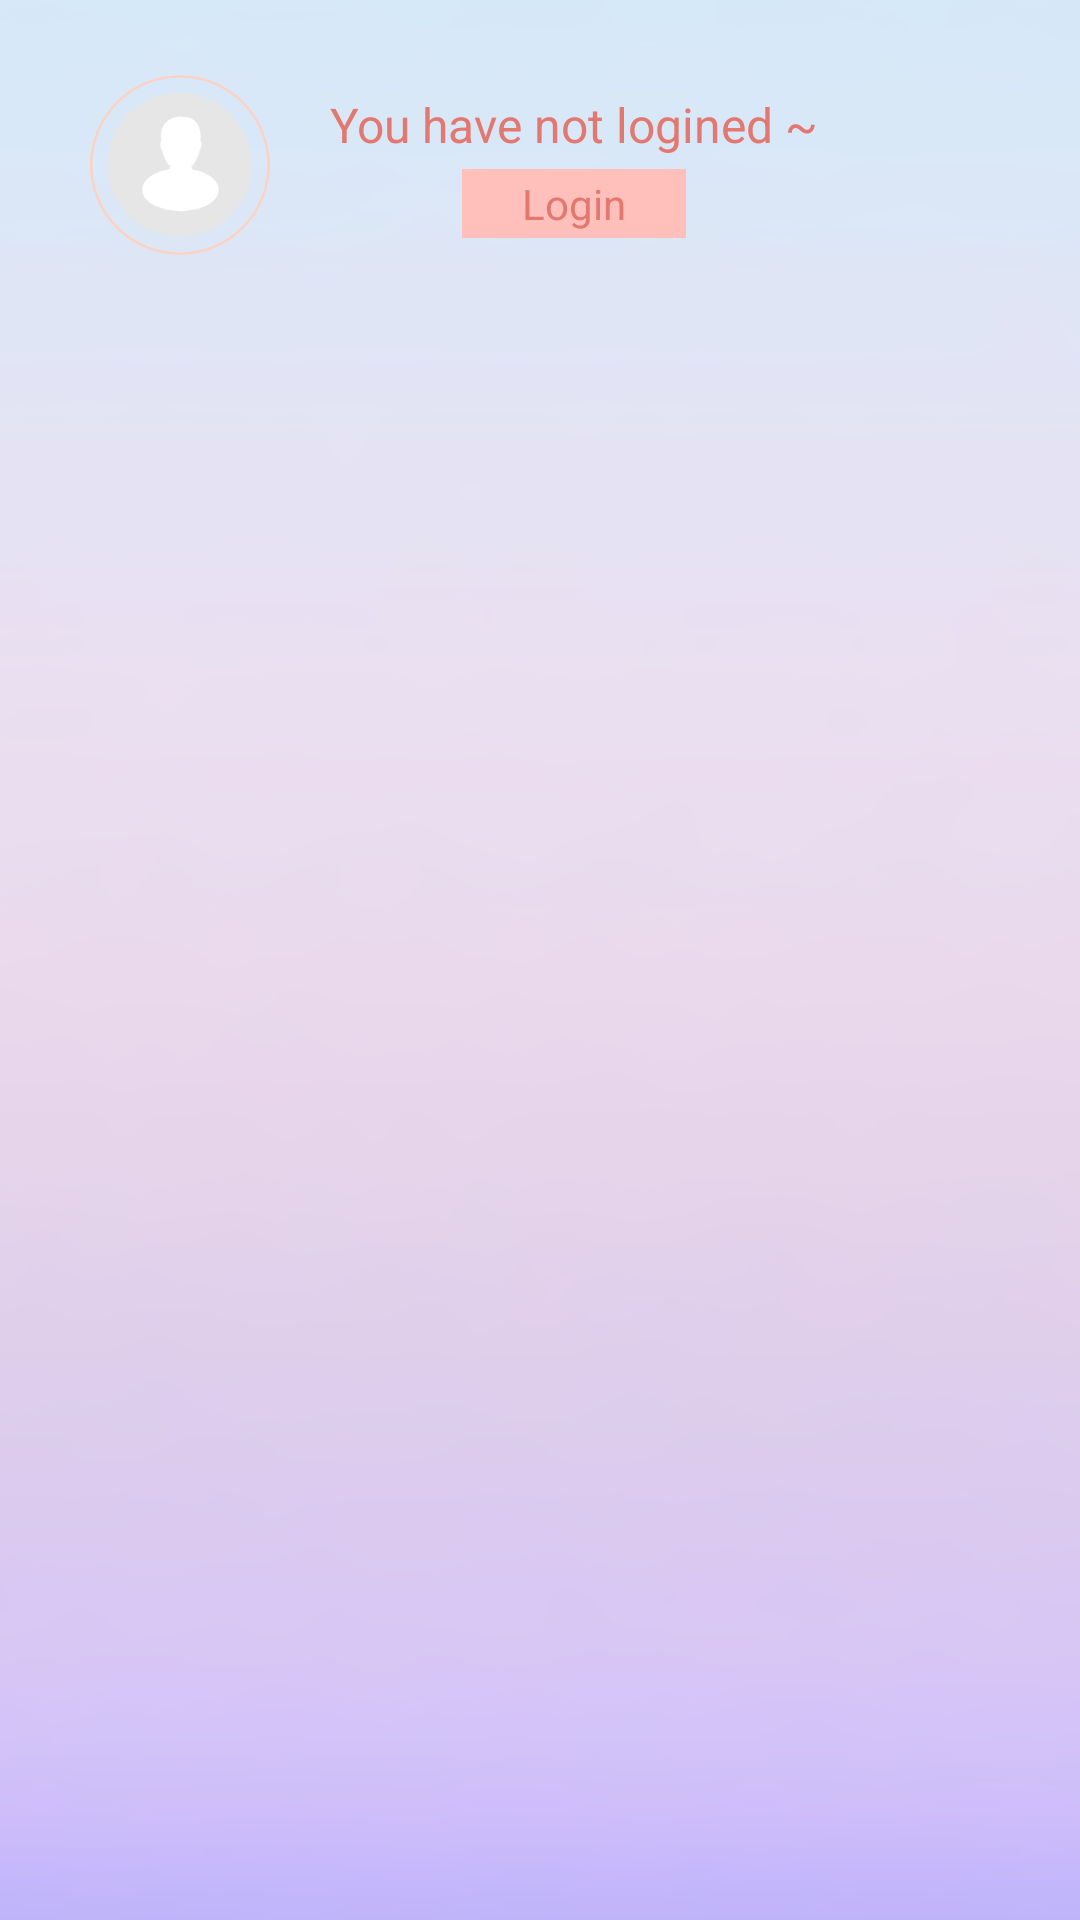

Android layout source for this screen:
<!-- AndroidManifest.xml: application theme AppTheme -->
<!-- res/layout/activity_report.xml -->
<?xml version="1.0" encoding="utf-8"?>

<LinearLayout xmlns:android="http://schemas.android.com/apk/res/android"
    android:layout_width="match_parent"
    android:layout_height="match_parent"
    android:background="@drawable/sub_bg"
    android:orientation="vertical" >

    <LinearLayout
        android:layout_width="match_parent"
        android:layout_height="wrap_content"
        android:layout_marginLeft="10dp"
        android:layout_marginRight="10dp"
        android:layout_marginTop="20dp"
        android:background="@drawable/quad_corner_bg"
        android:orientation="vertical">

        <RelativeLayout
            android:layout_width="match_parent"
            android:layout_height="wrap_content" >

            <ImageView
                android:id="@+id/iv_head"
                android:layout_width="60dp"
                android:layout_height="60dp"
                android:layout_centerVertical="true"
                android:layout_marginLeft="20dp"
                android:layout_marginTop="10dp"
                android:src="@drawable/ic_head" />

            <LinearLayout
                android:layout_width="wrap_content"
                android:layout_height="wrap_content"
                android:layout_centerVertical="true"
                android:layout_marginLeft="20dp"
                android:layout_toRightOf="@id/iv_head"
                android:orientation="vertical" >

                <TextView
                    android:id="@+id/tv_name"
                    android:layout_width="wrap_content"
                    android:layout_height="wrap_content"
                    android:text="@string/not_login"
                    android:textAppearance="@android:style/TextAppearance.Widget.TextView"
                    android:textColor="@color/text1" />

                <TextView
                    android:layout_width="wrap_content"
                    android:layout_height="wrap_content"
                    android:layout_gravity="center_horizontal"
                    android:layout_marginTop="4dp"
                    android:background="@drawable/text_btn_bg"
                    android:paddingBottom="2dp"
                    android:paddingLeft="20dp"
                    android:paddingRight="20dp"
                    android:paddingTop="2dp"
                    android:text="@string/log_in"
                    android:textColor="@color/text1"
                    android:id="@+id/tv_gender"
                    />
            </LinearLayout>
        </RelativeLayout>

        <ListView
            android:id="@id/list"
            android:layout_width="match_parent"
            android:layout_height="wrap_content"
            android:layout_marginLeft="10dp"
            android:layout_marginRight="10dp"
            android:layout_marginTop="10dp"
            android:background="@drawable/quad_corner_bg"
            android:divider="@color/gray"
            android:dividerHeight="1dp"
            android:paddingBottom="10dp"
            android:paddingTop="10dp" >
        </ListView>
    </LinearLayout>

</LinearLayout>
<!-- resources referenced by this layout -->
<resources>
  <color name="gray">#ffcccccc</color>
  <color name="text1">#ffe27870</color>
  <!-- drawable ic_head: png bitmap (drawable-xxhdpi, 13232 bytes) -->
  <!-- drawable sub_bg: png bitmap (drawable-xxhdpi, 65850 bytes) -->
  <!-- drawable text_btn_bg (drawable) -->
  <?xml version="1.0" encoding="utf-8"?>
  
  <selector xmlns:android="http://schemas.android.com/apk/res/android" >
      <item android:state_pressed="false" android:drawable="@color/tv_bg"></item>
  	<item android:state_pressed="true" android:drawable="@color/tv_bg2"></item>
  </selector>
  <string name="log_in">Login</string>
  <string name="not_login">You have not logined ~</string>
  <style name="AppTheme" parent="AppBaseTheme">
          
          <item name="android:windowAnimationStyle">@style/anim_activity</item>
      </style>
  <color name="tv_bg">#ffffc0bb</color>
  <color name="tv_bg2">#fffad6c0</color>
  <style name="AppBaseTheme" parent="android:Theme.Light">
          
      </style>
  <style name="anim_activity" mce_bogus="1" parent="@android:style/Animation.Activity">
          <item name="android:activityOpenEnterAnimation">@anim/zoomin</item>
          <item name="android:activityOpenExitAnimation">@anim/zoomout</item>
          <item name="android:activityCloseEnterAnimation">@anim/zoomin</item>
          <item name="android:activityCloseExitAnimation">@anim/zoomout</item>
      </style>
</resources>
